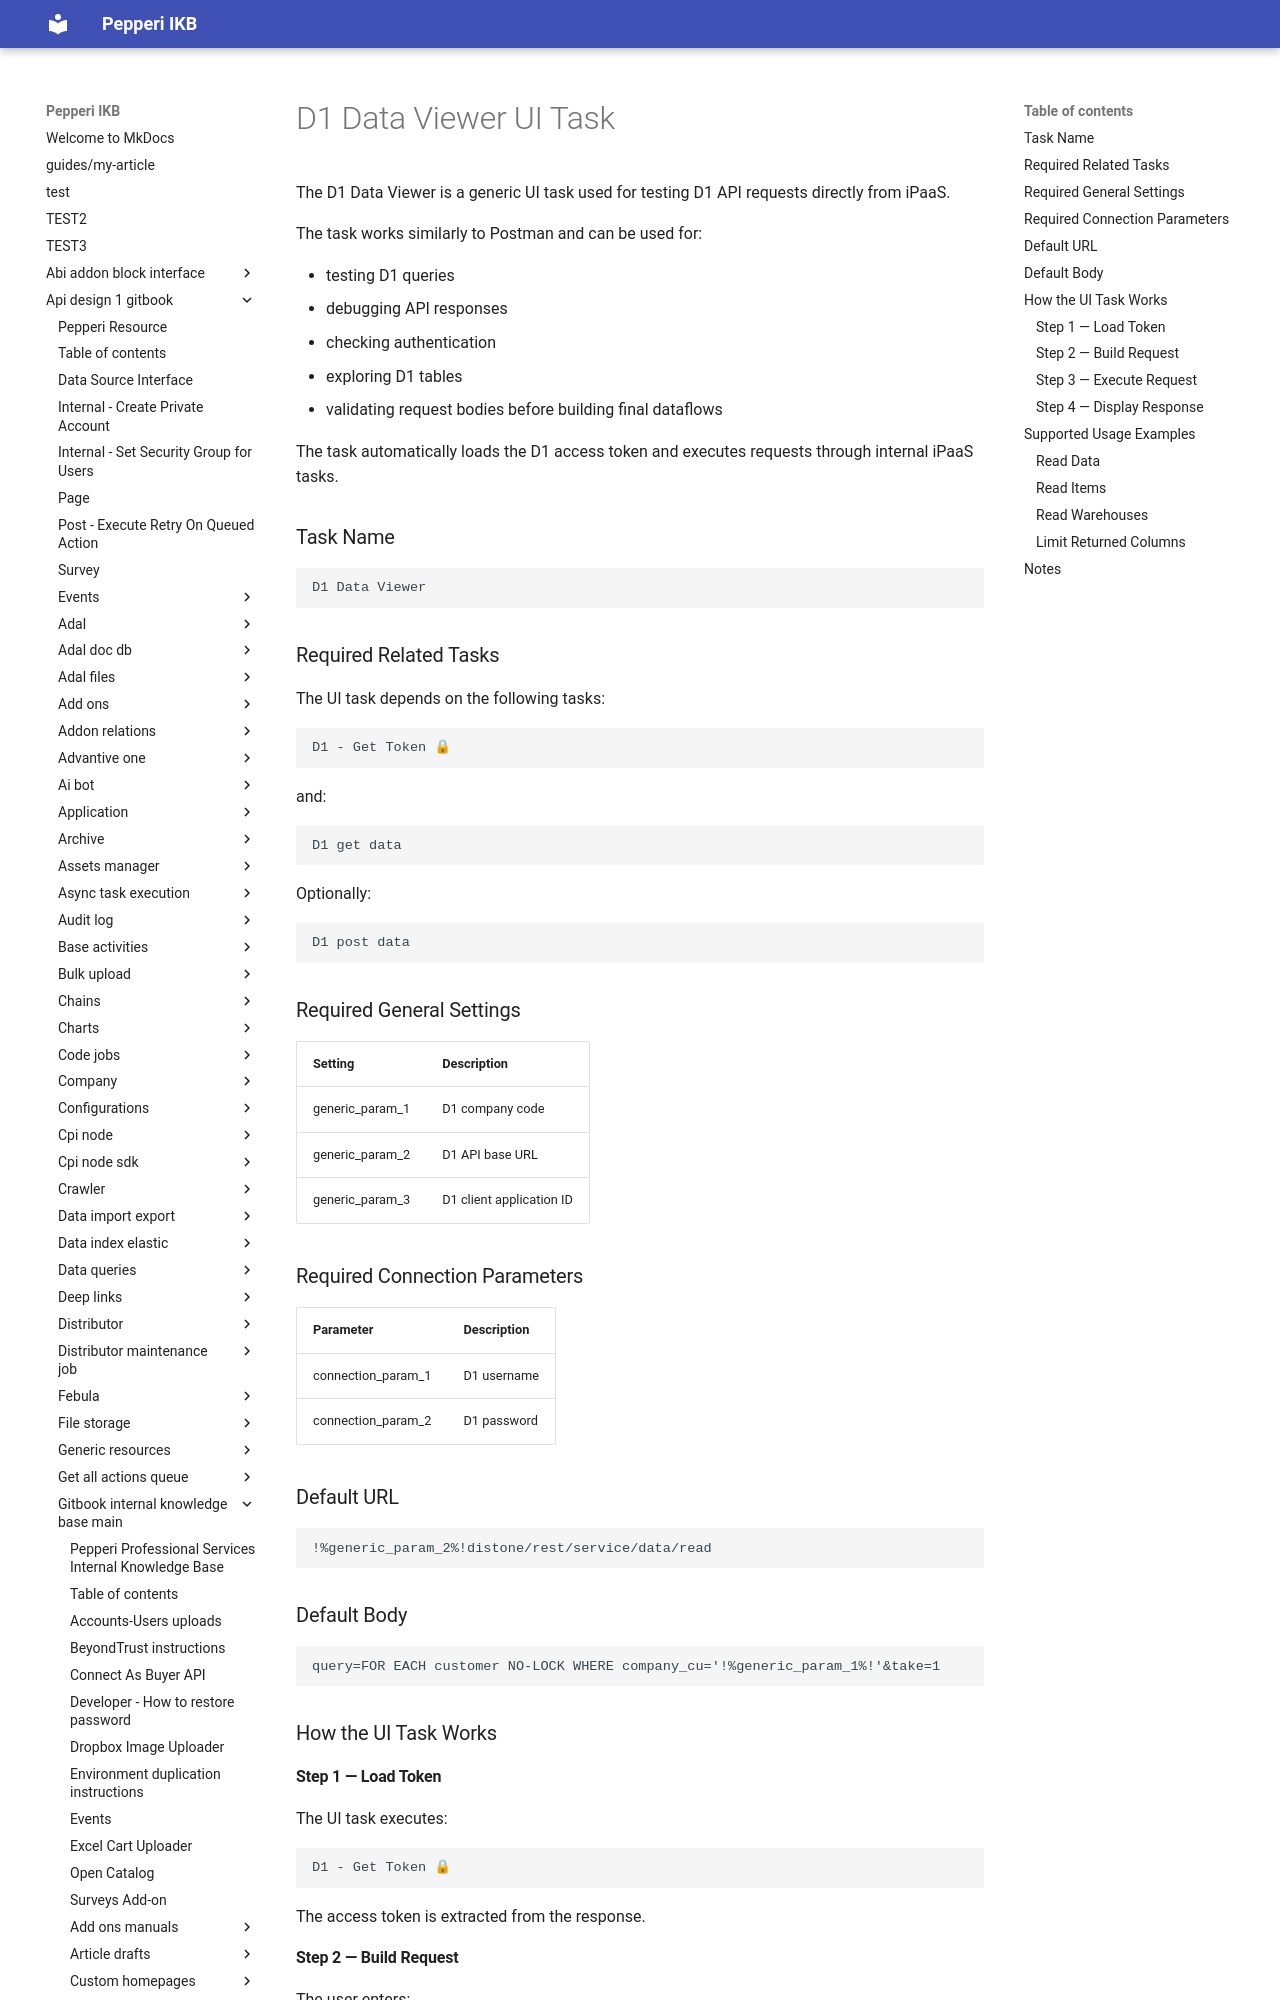

repository: AlinaSergeeva6/pepepri-docs · page: api-design-1-gitbook/gitbook-internal-knowledge-base-main/integration-platform-ipaas/3rd-party-templates/integration-with-different-erp-systems/distribution-one-integration/d1-data-viewer-ui-task/inde · generator: mkdocs

# D1 Data Viewer UI Task

The D1 Data Viewer is a generic UI task used for testing D1 API requests directly from iPaaS.

The task works similarly to Postman and can be used for:

* testing D1 queries
* debugging API responses
* checking authentication
* exploring D1 tables
* validating request bodies before building final dataflows

The task automatically loads the D1 access token and executes requests through internal iPaaS tasks.

### Task Name

```
D1 Data Viewer
```

### Required Related Tasks

The UI task depends on the following tasks:

```
D1 - Get Token 🔒
```

and:

```
D1 get data
```

Optionally:

```
D1 post data
```

### Required General Settings

| Setting           | Description              |
| ----------------- | ------------------------ |
| generic\_param\_1 | D1 company code          |
| generic\_param\_2 | D1 API base URL          |
| generic\_param\_3 | D1 client application ID |
